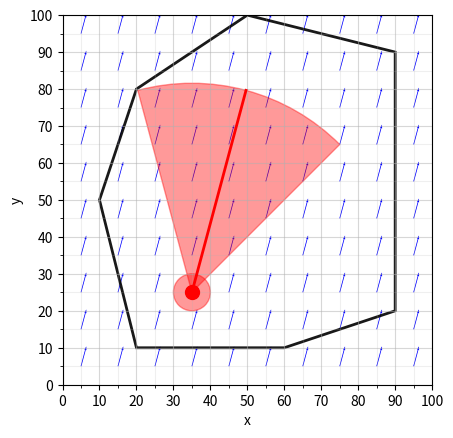

Write Python code to recreate this figure.
import matplotlib.path as mpath
from matplotlib.patches import Wedge
import matplotlib.pyplot as plt
import numpy as np


plt.ylim([0,100])
plt.xlim([0,100])
plt.gca().set_aspect('equal', adjustable='box')

ax = plt.subplot(111)

major_ticks = np.arange(0, 101, 10)
minor_ticks = np.arange(0, 101, 5)

ax.set_xticks(major_ticks)
ax.set_xticks(minor_ticks, minor=True)
ax.set_yticks(major_ticks)
ax.set_yticks(minor_ticks, minor=True)

ax.set_xlabel('x')
ax.set_ylabel('y')
# and a corresponding grid
ax.grid(which='both')
# or if you want differnet settings for the grids:
ax.grid(which='minor', alpha=0.2)
ax.grid(which='major', alpha=0.5)


# delta_x_wedge = np.tan(np.radians(15)) * 35
# delta_x = np.cos(np.radians(45)) * delta_x_wedge
# delta_y = np.sin(np.radians(45)) * delta_x_wedge

# add geofence
def set_geofence(x):
    polygon = plt.Polygon(
                x,
                facecolor='none',
                edgecolor='black',
                linewidth=2,
                linestyle='solid',
                alpha=0.9)
    ax.add_patch(polygon)

# add wind vectors
def set_wind_vectors(uwind,vwind):
    U = uwind
    V = vwind
    Y,X = np.mgrid[5:100:10, 5:100:10]

    ax.quiver(X,Y,U,V,
            angles='uv',
            color='blue',
            width=0.002,
            headlength=5)

def set_gas_source(x,y,theta):
    radius = 40/np.cos(np.deg2rad(45))
    # add source
    plt.plot([x], [y], 'ro', markersize=10)
    plt.plot([x, x + radius * np.cos(np.deg2rad(theta))], [y, y + radius * np.sin(np.deg2rad(theta))], color='red', linewidth=2)
    # add radius
    circle = plt.Circle((x,y),5, color='red', alpha=0.4)
    # add wedge
    wedge = Wedge((x,y), radius, theta - 30, theta + 30, color="red", alpha=0.4)
    ax.add_artist(circle)
    ax.add_artist(wedge)


theta = 75
windspeed = 1

u = windspeed * np.cos(np.deg2rad(theta))
v = windspeed * np.sin(np.deg2rad(theta))

set_wind_vectors(u,v)
set_gas_source(35,25,theta)

geofence = [[20, 10], [10, 50], [20, 80], [50, 100], [90, 90], [90, 20], [60,10], [20,10]]
set_geofence(geofence)


#plt.saveax('uav.png')
plt.show()
